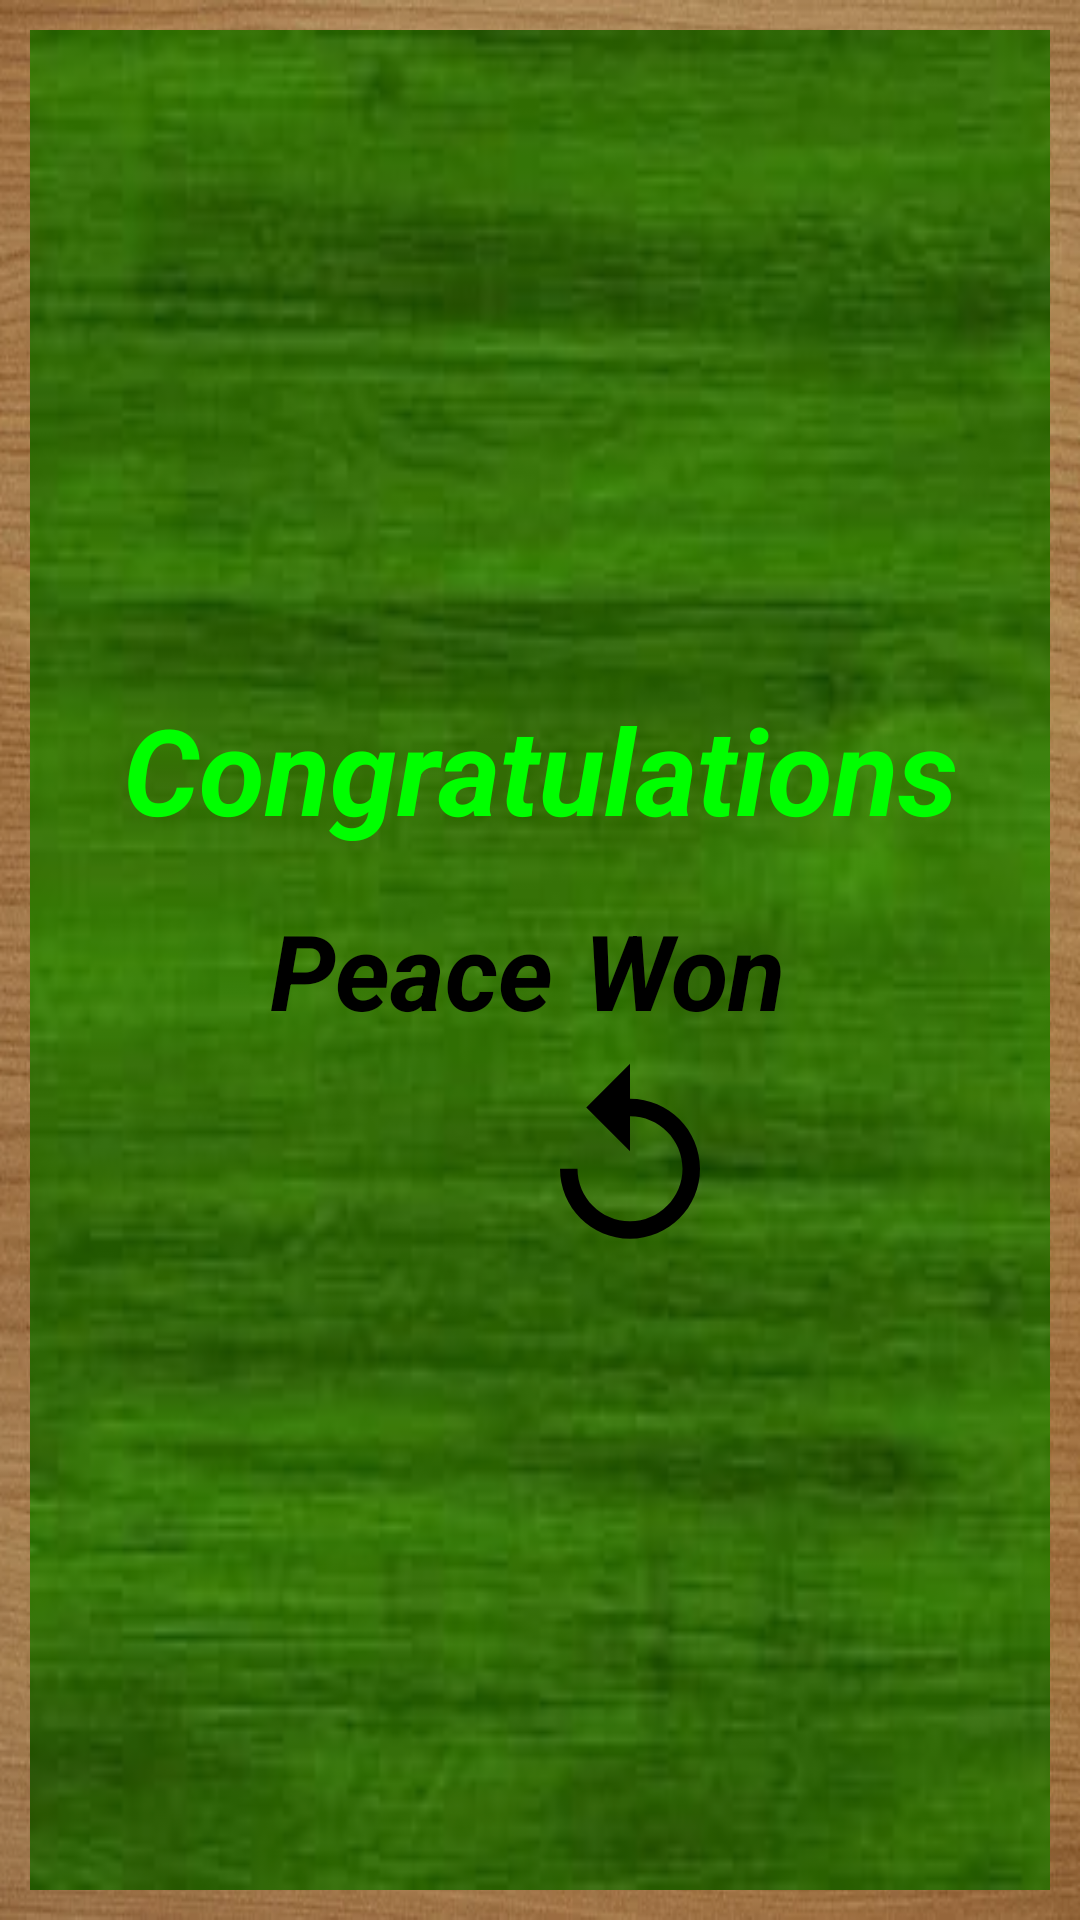

Layout XML and referenced resources for this Android screen:
<!-- AndroidManifest.xml: application theme Theme.Game -->
<!-- res/layout/winning_view.xml -->
<?xml version="1.0" encoding="utf-8"?>
<RelativeLayout xmlns:android="http://schemas.android.com/apk/res/android"
    xmlns:tools="http://schemas.android.com/tools"
    android:id="@+id/main"
    android:layout_width="match_parent"
    android:layout_height="250dp"
    android:fitsSystemWindows="true"
    android:gravity="center"
    android:background="@drawable/background_image2"
    tools:context=".Winning_View"

    >

    <LinearLayout
        android:layout_width="match_parent"
        android:layout_height="match_parent"
        android:background="@drawable/winning_background_image2"
        android:layout_margin="10dp"
        android:orientation="vertical"
        android:gravity="center"
        >
        <LinearLayout
            android:layout_width="match_parent"
            android:layout_height="wrap_content"
            android:gravity="center"
            android:layout_marginBottom="5dp"
            >

            <TextView
                android:layout_width="match_parent"
                android:layout_height="77dp"
                android:gravity="center"
                android:text="@string/congratulations"
                android:textColor="@color/green"
                android:textSize="40sp"
                android:textStyle="bold|italic" />

        </LinearLayout>

        <LinearLayout
            android:layout_width="match_parent"
            android:layout_height="wrap_content"
            android:layout_marginBottom="5dp"
            android:gravity="center">

            <TextView
                android:id="@+id/peice1"
                android:layout_width="wrap_content"
                android:layout_height="wrap_content"
                android:layout_marginStart="5dp"
                android:layout_marginEnd="5dp"
                android:gravity="center"
                android:text="@string/peace"
                android:textColor="#000000"
                android:textSize="35sp"
                android:textStyle="bold|italic"
                tools:ignore="RtlSymmetry" />

            <TextView
                android:id="@+id/text1"
                android:layout_width="wrap_content"
                android:layout_height="wrap_content"
                android:gravity="center"
                android:text="@string/won2"
                android:textColor="#000000"
                android:layout_marginStart="5dp"
                android:layout_marginEnd="5dp"
                android:textSize="35sp"
                android:textStyle="bold|italic" />



        </LinearLayout>

        <LinearLayout
            style="?android:attr/buttonBarStyle"
            android:layout_width="match_parent"
            android:layout_height="wrap_content"
            android:gravity="center">

            <Button
                android:id="@+id/img1"
                style="?android:attr/buttonBarButtonStyle"
                android:layout_width="wrap_content"
                android:layout_height="wrap_content"
                android:background="@drawable/home"
                android:layout_marginEnd="30dp"
                android:theme="@style/DialogTheme"
                android:gravity="center"
                android:contentDescription="@string/home" />

            <Button
                android:id="@+id/img2"
                style="?android:attr/buttonBarButtonStyle"
                android:layout_width="wrap_content"
                android:layout_height="wrap_content"
                android:background="@drawable/replay"
                android:theme="@style/DialogTheme"
                android:layout_marginStart="30dp"
                android:gravity="center"
                android:contentDescription="@string/re_play"
                />

        </LinearLayout>


    </LinearLayout>

</RelativeLayout>
<!-- resources referenced by this layout -->
<resources>
  <color name="green">#00ff00</color>
  <!-- drawable background_image2: png bitmap (drawable, 385933 bytes) -->
  <!-- drawable replay (drawable) -->
  <vector xmlns:android="http://schemas.android.com/apk/res/android" android:height="70dp" android:tint="#000000" android:viewportHeight="24" android:viewportWidth="24" android:width="70dp">
        
      <path android:fillColor="@android:color/white" android:pathData="M12,5V1L7,6l5,5V7c3.31,0 6,2.69 6,6s-2.69,6 -6,6 -6,-2.69 -6,-6H4c0,4.42 3.58,8 8,8s8,-3.58 8,-8 -3.58,-8 -8,-8z"/>
      
  </vector>
  <!-- drawable winning_background_image2: png bitmap (drawable, 81511 bytes) -->
  <string name="congratulations">Congratulations</string>
  <string name="home">Home</string>
  <string name="peace">Peace</string>
  <string name="re_play">Re-Play</string>
  <string name="won2">"Won "</string>
  <style name="DialogTheme" parent="Theme.AppCompat.Dialog">
          <item name="android:windowBackground">@android:color/transparent</item>
          <item name="android:windowIsTranslucent">true</item>
          <item name="android:windowNoTitle">true</item>
          <item name="android:windowAnimationStyle">@style/AnimationDialog</item>
      </style>
  <style name="AnimationDialog">
          <item name="android:windowEnterAnimation">@anim/slide_in_center</item>
          <item name="android:windowExitAnimation">@anim/slide_out_center</item>
      </style>
</resources>
